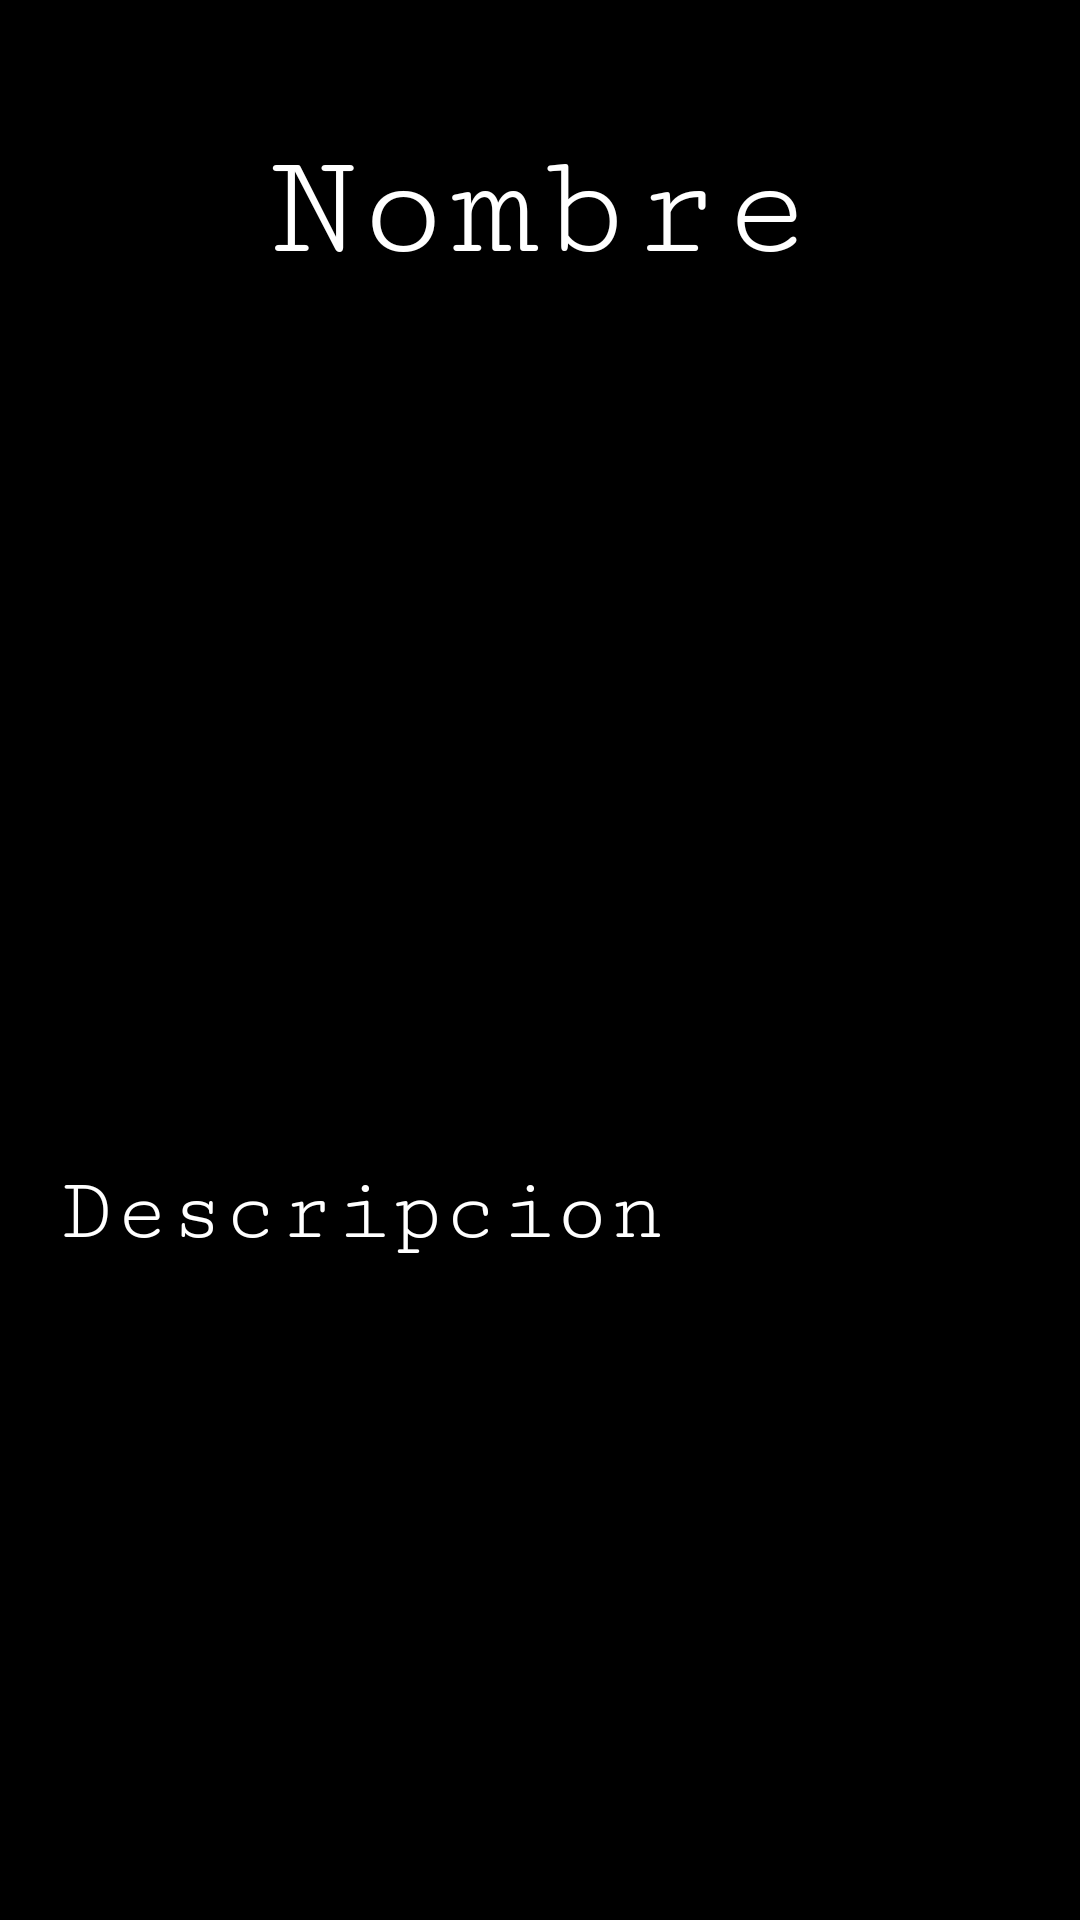

Write the Android layout XML for this screen, with the resource values it uses.
<!-- AndroidManifest.xml: application theme Theme.RecyclerViewClase -->
<!-- res/layout/activity_detalle_dinosaurio.xml -->
<?xml version="1.0" encoding="utf-8"?>
<androidx.constraintlayout.widget.ConstraintLayout xmlns:android="http://schemas.android.com/apk/res/android"
    xmlns:app="http://schemas.android.com/apk/res-auto"
    xmlns:tools="http://schemas.android.com/tools"
    android:id="@+id/main"
    android:layout_width="match_parent"
    android:layout_height="match_parent"
    tools:context=".DetalleDinosaurio"
    android:padding="20dp"
    android:background="@color/black">

    <TextView
        android:id="@+id/txtnombred"
        android:layout_width="wrap_content"
        android:layout_height="wrap_content"
        android:text="Nombre"
        android:textColor="@color/white"
        android:textSize="50dp"
        android:fontFamily="serif-monospace"
        app:layout_constraintStart_toStartOf="parent"
        app:layout_constraintEnd_toEndOf="parent"
        app:layout_constraintTop_toTopOf="parent"
        app:layout_constraintBottom_toTopOf="@id/ivimagen"
        app:layout_constraintVertical_bias=".1"
        app:layout_constraintVertical_chainStyle="packed"

        >
        
    </TextView>

    <ImageView
        android:id="@+id/ivimagen"
        android:layout_width="300dp"
        android:layout_height="250dp"
        app:layout_constraintBottom_toTopOf="@+id/txtdescripciond"
        app:layout_constraintEnd_toEndOf="parent"
        app:layout_constraintStart_toStartOf="parent"
        app:layout_constraintTop_toBottomOf="@+id/txtnombred"
        app:layout_constraintVertical_bias=".1"
        android:layout_marginTop="20dp"
        >

    </ImageView>

    <TextView
        android:id="@+id/txtdescripciond"
        android:layout_width="0dp"
        android:layout_height="wrap_content"
        android:text="Descripcion"
        android:textColor="@color/white"
        android:textSize="30dp"
        android:fontFamily="serif-monospace"
        app:layout_constraintBottom_toBottomOf="parent"
        app:layout_constraintEnd_toEndOf="parent"
        app:layout_constraintVertical_bias="0.1"
        app:layout_constraintStart_toStartOf="parent"
        app:layout_constraintTop_toBottomOf="@+id/ivimagen"
        android:layout_marginTop="20dp"

        >

    </TextView>

</androidx.constraintlayout.widget.ConstraintLayout>
<!-- resources referenced by this layout -->
<resources>
  <style name="Theme.RecyclerViewClase" parent="Base.Theme.RecyclerViewClase" />
  <style name="Base.Theme.RecyclerViewClase" parent="Theme.Material3.DayNight.NoActionBar">
          
          
      </style>
  <!-- not gathered from this repository: default colours our renderer supplied (Android Studio template values) -->
  <color name="black">#FF000000</color>
  <color name="white">#FFFFFFFF</color>
</resources>
